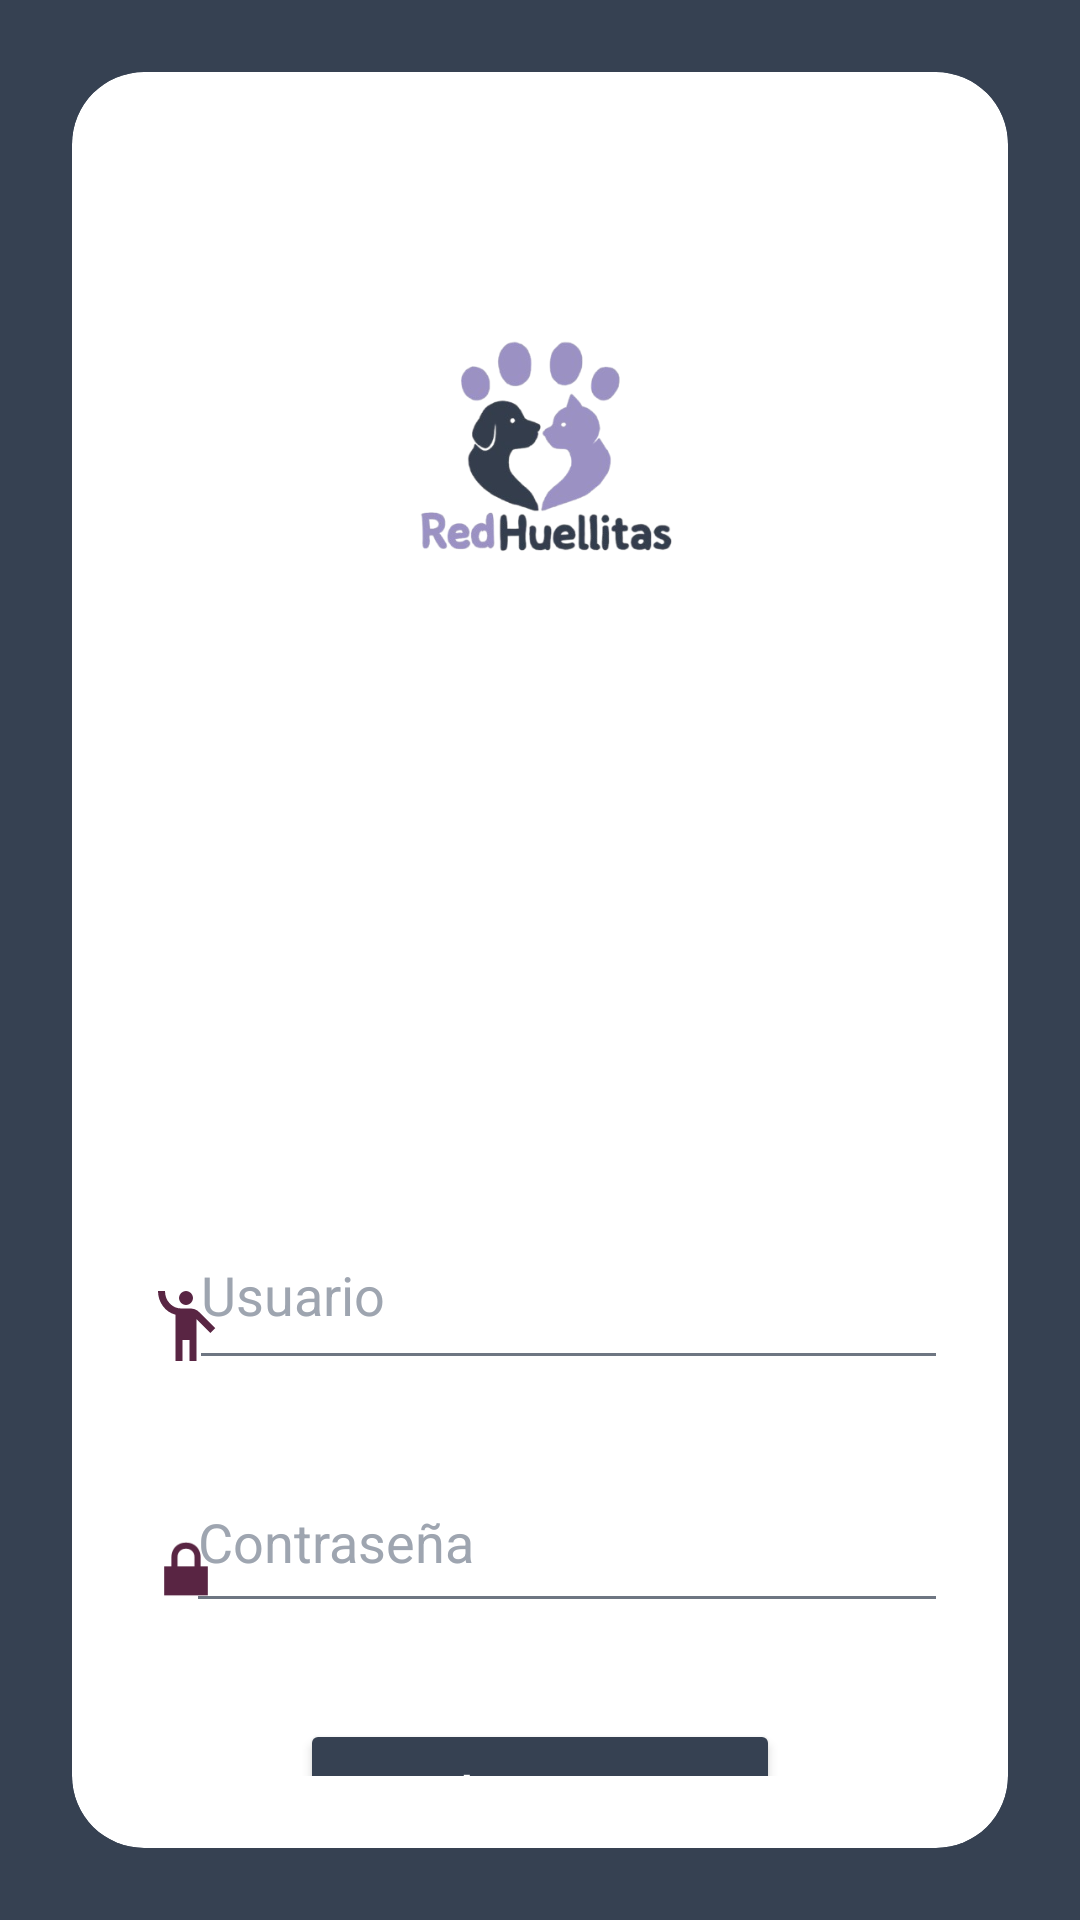

Reconstruct the res/layout file that produces this screen, plus the resources it refers to.
<!-- AndroidManifest.xml: application theme Theme.RedHuellitas -->
<!-- res/layout/activity_admin_login.xml -->
<?xml version="1.0" encoding="utf-8"?>
<androidx.constraintlayout.widget.ConstraintLayout xmlns:android="http://schemas.android.com/apk/res/android"
    xmlns:app="http://schemas.android.com/apk/res-auto"
    xmlns:tools="http://schemas.android.com/tools"
    android:id="@+id/main"
    tools:context=".Admin_login"
    android:layout_width="match_parent"
    android:layout_height="match_parent"
    android:background="#364152"
    android:padding="24dp">


    
    <androidx.cardview.widget.CardView
        android:id="@+id/cardContainer"
        android:layout_width="0dp"
        android:layout_height="0dp"
        app:cardBackgroundColor="#FFFFFF"
        app:cardCornerRadius="24dp"
        app:cardElevation="0dp"
        app:layout_constraintBottom_toBottomOf="parent"
        app:layout_constraintEnd_toEndOf="parent"
        app:layout_constraintStart_toStartOf="parent"
        app:layout_constraintTop_toTopOf="parent">

        <androidx.constraintlayout.widget.ConstraintLayout
            android:layout_width="match_parent"
            android:layout_height="match_parent"
            android:padding="24dp">

            
            <ImageView
                android:id="@+id/imgLogo"
                android:layout_width="140dp"
                android:layout_height="140dp"
                android:layout_marginTop="32dp"
                android:contentDescription="@string/logo_admin"
                android:src="@drawable/redhuellitas_logo"
                app:layout_constraintEnd_toEndOf="parent"
                app:layout_constraintStart_toStartOf="parent"
                app:layout_constraintTop_toTopOf="parent" />

            
            <ImageView
                android:id="@+id/iconUser"
                android:layout_width="28dp"
                android:layout_height="28dp"
                android:layout_marginBottom="4dp"
                android:contentDescription="@string/user"
                android:src="@drawable/ic_user"
                app:layout_constraintBottom_toBottomOf="@+id/etUsuario"
                app:layout_constraintStart_toStartOf="parent"
                app:tint="#592543" />

            <EditText
                android:id="@+id/etUsuario"
                android:layout_width="274dp"
                android:layout_height="60dp"
                android:layout_marginStart="12dp"
                android:layout_marginTop="180dp"
                android:backgroundTint="#6E7682"
                android:hint="@string/usuario"
                android:inputType="textPersonName"
                android:textColor="#364152"
                android:textColorHint="#9EA5B0"
                android:textSize="18sp"
                app:layout_constraintEnd_toEndOf="parent"
                app:layout_constraintStart_toEndOf="@+id/iconUser"
                app:layout_constraintTop_toBottomOf="@+id/imgLogo" />

            
            <ImageView
                android:id="@+id/iconPassword"
                android:layout_width="28dp"
                android:layout_height="28dp"
                android:layout_marginBottom="4dp"
                android:contentDescription="@string/ic_contraseña"
                android:src="@android:drawable/ic_lock_lock"
                app:layout_constraintBottom_toBottomOf="@+id/etContrasena"
                app:layout_constraintStart_toStartOf="parent"
                app:tint="#592543" />

            <EditText
                android:id="@+id/etContrasena"
                android:layout_width="276dp"
                android:layout_height="57dp"
                android:layout_marginStart="12dp"
                android:layout_marginTop="24dp"
                android:backgroundTint="#6E7682"
                android:hint="Contraseña"
                android:inputType="textPassword"
                android:textColor="#364152"
                android:textColorHint="#9EA5B0"
                android:textSize="18sp"
                app:layout_constraintEnd_toEndOf="parent"
                app:layout_constraintStart_toEndOf="@+id/iconPassword"
                app:layout_constraintTop_toBottomOf="@+id/etUsuario" />

            
            <Button
                android:id="@+id/btnIngresa"
                android:layout_width="160dp"
                android:layout_height="48dp"
                android:layout_marginTop="32dp"
                android:backgroundTint="#364152"
                android:text="@string/btn_ingresa"
                android:textAllCaps="false"
                android:textColor="#FFFFFF"
                android:textSize="16sp"
                app:cornerRadius="4dp"
                app:layout_constraintEnd_toEndOf="parent"
                app:layout_constraintStart_toStartOf="parent"
                app:layout_constraintTop_toBottomOf="@+id/etContrasena" />

        </androidx.constraintlayout.widget.ConstraintLayout>
    </androidx.cardview.widget.CardView>

</androidx.constraintlayout.widget.ConstraintLayout>
<!-- resources referenced by this layout -->
<resources>
  <!-- drawable ic_user (drawable) -->
  <vector xmlns:android="http://schemas.android.com/apk/res/android" android:height="24dp" android:tint="#5D123A" android:viewportHeight="960" android:viewportWidth="960" android:width="24dp">
        
      <path android:fillColor="@android:color/white" android:pathData="M360,880L360,351Q269,327 214.5,250.5Q160,174 160,80L240,80Q240,163 293.5,221.5Q347,280 430,280L530,280Q560,280 586,291Q612,302 633,323L814,504L758,560L600,402L600,880L520,880L520,640L440,640L440,880L360,880ZM423.5,216.5Q400,193 400,160Q400,127 423.5,103.5Q447,80 480,80Q513,80 536.5,103.5Q560,127 560,160Q560,193 536.5,216.5Q513,240 480,240Q447,240 423.5,216.5Z"/>
      
  </vector>
  <!-- drawable redhuellitas_logo: png bitmap (drawable, 68896 bytes) -->
  <string name="btn_ingresa">Ingresa</string>
  <string name="logo_admin">Logo RedHuellitas</string>
  <string name="user">Icono de usuario</string>
  <string name="usuario">Usuario</string>
  <style name="Theme.RedHuellitas" parent="Base.Theme.RedHuellitas" />
  <style name="Base.Theme.RedHuellitas" parent="Theme.Material3.DayNight.NoActionBar">
          
          
      </style>
</resources>
